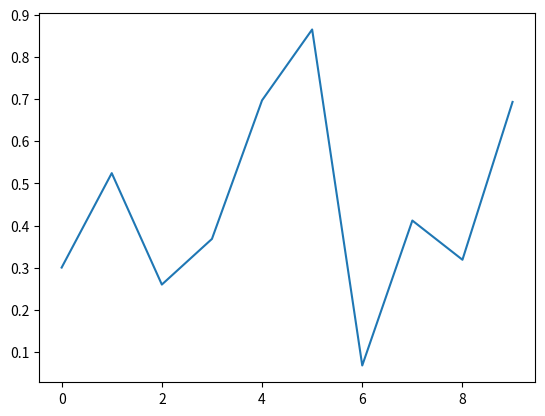

Python code for this plot:
import matplotlib.pyplot as plt
import numpy as np
import matplotlib.animation as animation

fig = plt.figure()
axes1 = fig.add_subplot(111)
line, = axes1.plot(np.random.rand(10))

def update(data):
    line.set_ydata(data)
    return line
def data_gen():
    while True:
        yield np.random.rand(10)

ani = animation.FuncAnimation(fig,update,data_gen,interval = 1000)
plt.show()
